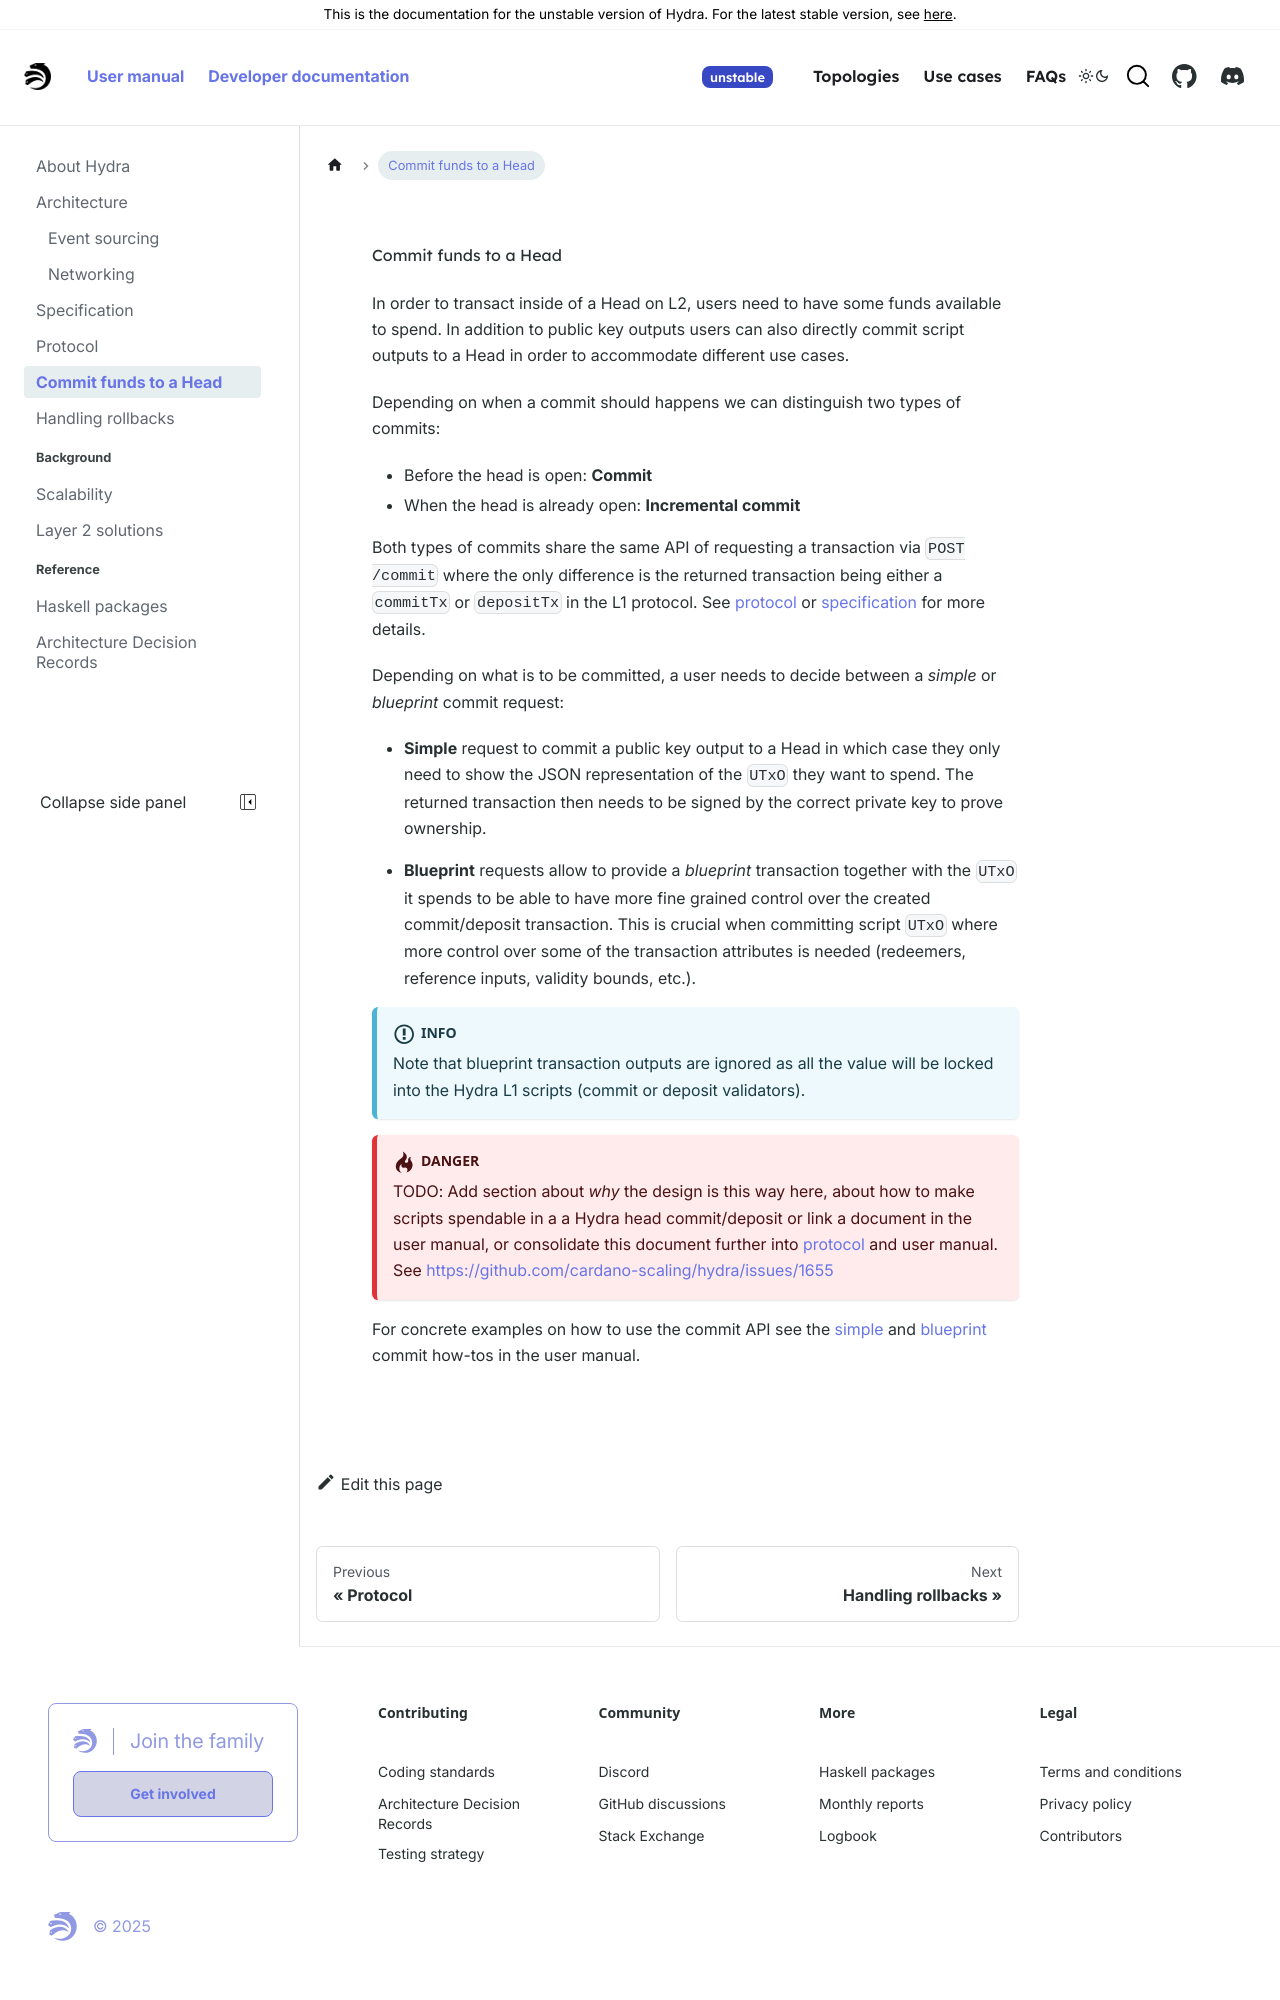

repository: chrono-ranger742wc/hydra · page: head-protocol/unstable/docs/dev/commit.html · generator: docusaurus

# Commit funds to a Head

In order to transact inside of a Head on L2, users need to have some funds available to spend. In addition to public key outputs users can also directly commit script outputs to a Head in order to accommodate different use cases.

Depending on when a commit should happens we can distinguish two types of commits:

- Before the head is open: **Commit**
- When the head is already open: **Incremental commit**

Both types of commits share the same API of requesting a transaction via `POST /commit` where the only difference is the returned transaction being either a `commitTx` or `depositTx` in the L1 protocol. See [protocol](./protocol.md) or [specification](./specification.md) for more details.

Depending on what is to be committed, a user needs to decide between a _simple_ or _blueprint_ commit request:

- **Simple** request to commit a public key output to a Head in which case they only need to show the JSON representation of the `UTxO` they want to spend. The returned transaction then needs to be signed by the correct private key to prove ownership.

- **Blueprint** requests allow to provide a _blueprint_ transaction together with the `UTxO` it spends to be able to have more fine grained control over the created commit/deposit transaction. This is crucial when committing script `UTxO` where more control over some of the transaction attributes is needed (redeemers, reference inputs, validity bounds, etc.).

:::info
Note that blueprint transaction outputs are ignored as all the value will be locked into the Hydra L1 scripts (commit or deposit validators).
:::

:::danger
TODO: Add section about _why_ the design is this way here, about how to make scripts spendable in a a Hydra head commit/deposit or link a document in the user manual, or consolidate this document further into [protocol](./protocol.md) and user manual. See https://github.com/cardano-scaling/hydra/issues/1655 
:::
